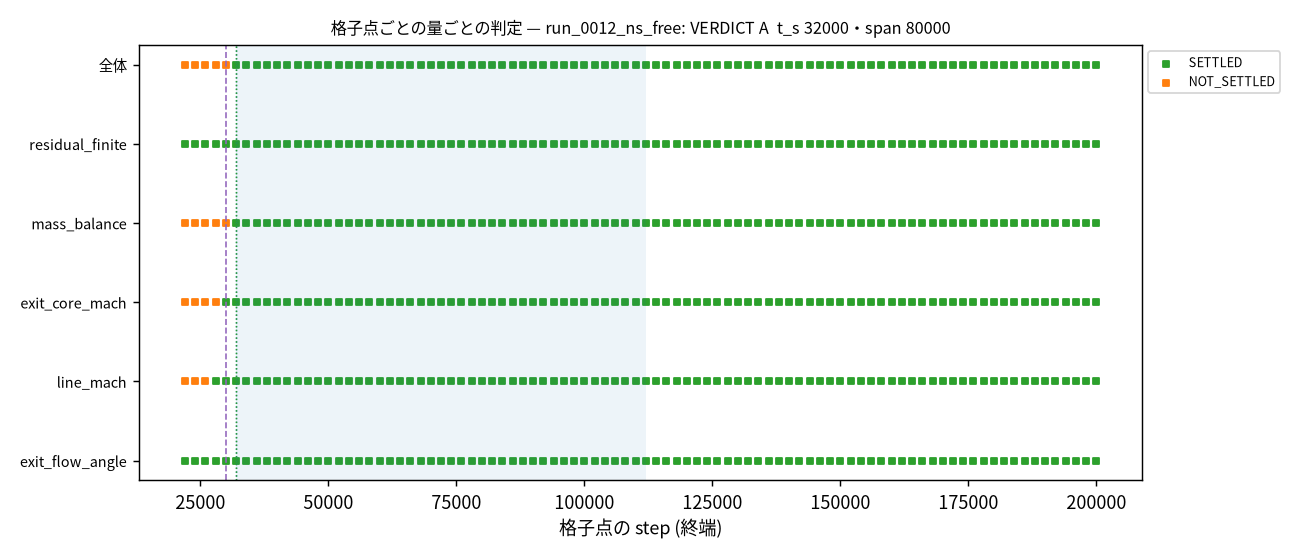

Source data for this figure (header and first rows):
step, verdict, categories, region, hold_start, v2_event, targets_all_settled, res_mass_failed, res_mass_indeterminate, target_verdict, region_ts_prime, hold_start_target_only, v2_event_target_only, v:residual_finite, v:mass_balance, v:exit_core_mach, v:line_mach, v:exit_flow_angle
22000, NOT_SETTLED, threshold, before_ts, , , False, True, False, NOT_SETTLED, before_ts, , , SETTLED, NOT_SETTLED, NOT_SETTLED, NOT_SETTLED, SETTLED
24000, NOT_SETTLED, threshold, before_ts, , , False, True, False, NOT_SETTLED, before_ts, , , SETTLED, NOT_SETTLED, NOT_SETTLED, NOT_SETTLED, SETTLED
26000, NOT_SETTLED, threshold, before_ts, , , False, True, False, NOT_SETTLED, before_ts, , , SETTLED, NOT_SETTLED, NOT_SETTLED, NOT_SETTLED, SETTLED
28000, NOT_SETTLED, threshold, before_ts, , , False, True, False, NOT_SETTLED, before_ts, , , SETTLED, NOT_SETTLED, NOT_SETTLED, SETTLED, SETTLED
30000, NOT_SETTLED, threshold, before_ts, , , True, True, False, SETTLED, span, 30000, hold_start,request:settled, SETTLED, NOT_SETTLED, SETTLED, SETTLED, SETTLED
32000, SETTLED, , span, 32000, hold_start,request:settled, True, False, False, SETTLED, span, 30000, , SETTLED, SETTLED, SETTLED, SETTLED, SETTLED
34000, SETTLED, , span, 32000, , True, False, False, SETTLED, span, 30000, , SETTLED, SETTLED, SETTLED, SETTLED, SETTLED
36000, SETTLED, , span, 32000, , True, False, False, SETTLED, span, 30000, , SETTLED, SETTLED, SETTLED, SETTLED, SETTLED
38000, SETTLED, , span, 32000, , True, False, False, SETTLED, span, 30000, , SETTLED, SETTLED, SETTLED, SETTLED, SETTLED
40000, SETTLED, , span, 32000, , True, False, False, SETTLED, span, 30000, , SETTLED, SETTLED, SETTLED, SETTLED, SETTLED
42000, SETTLED, , span, 32000, , True, False, False, SETTLED, span, 30000, , SETTLED, SETTLED, SETTLED, SETTLED, SETTLED
44000, SETTLED, , span, 32000, , True, False, False, SETTLED, span, 30000, , SETTLED, SETTLED, SETTLED, SETTLED, SETTLED
46000, SETTLED, , span, 32000, , True, False, False, SETTLED, span, 30000, , SETTLED, SETTLED, SETTLED, SETTLED, SETTLED
48000, SETTLED, , span, 32000, , True, False, False, SETTLED, span, 30000, , SETTLED, SETTLED, SETTLED, SETTLED, SETTLED
50000, SETTLED, , span, 32000, , True, False, False, SETTLED, span, 30000, , SETTLED, SETTLED, SETTLED, SETTLED, SETTLED
52000, SETTLED, , span, 32000, , True, False, False, SETTLED, span, 30000, , SETTLED, SETTLED, SETTLED, SETTLED, SETTLED
54000, SETTLED, , span, 32000, , True, False, False, SETTLED, span, 30000, , SETTLED, SETTLED, SETTLED, SETTLED, SETTLED
56000, SETTLED, , span, 32000, , True, False, False, SETTLED, span, 30000, , SETTLED, SETTLED, SETTLED, SETTLED, SETTLED
58000, SETTLED, , span, 32000, , True, False, False, SETTLED, span, 30000, , SETTLED, SETTLED, SETTLED, SETTLED, SETTLED
60000, SETTLED, , span, 32000, , True, False, False, SETTLED, span, 30000, , SETTLED, SETTLED, SETTLED, SETTLED, SETTLED
62000, SETTLED, , span, 32000, , True, False, False, SETTLED, span, 30000, , SETTLED, SETTLED, SETTLED, SETTLED, SETTLED
64000, SETTLED, , span, 32000, , True, False, False, SETTLED, span, 30000, , SETTLED, SETTLED, SETTLED, SETTLED, SETTLED
66000, SETTLED, , span, 32000, , True, False, False, SETTLED, span, 30000, , SETTLED, SETTLED, SETTLED, SETTLED, SETTLED
68000, SETTLED, , span, 32000, , True, False, False, SETTLED, span, 30000, , SETTLED, SETTLED, SETTLED, SETTLED, SETTLED
70000, SETTLED, , span, 32000, , True, False, False, SETTLED, span, 30000, , SETTLED, SETTLED, SETTLED, SETTLED, SETTLED
72000, SETTLED, , span, 32000, , True, False, False, SETTLED, span, 30000, , SETTLED, SETTLED, SETTLED, SETTLED, SETTLED
74000, SETTLED, , span, 32000, , True, False, False, SETTLED, span, 30000, , SETTLED, SETTLED, SETTLED, SETTLED, SETTLED
76000, SETTLED, , span, 32000, , True, False, False, SETTLED, span, 30000, , SETTLED, SETTLED, SETTLED, SETTLED, SETTLED
78000, SETTLED, , span, 32000, , True, False, False, SETTLED, span, 30000, , SETTLED, SETTLED, SETTLED, SETTLED, SETTLED
80000, SETTLED, , span, 32000, , True, False, False, SETTLED, span, 30000, , SETTLED, SETTLED, SETTLED, SETTLED, SETTLED
82000, SETTLED, , span, 32000, , True, False, False, SETTLED, span, 30000, , SETTLED, SETTLED, SETTLED, SETTLED, SETTLED
84000, SETTLED, , span, 32000, , True, False, False, SETTLED, span, 30000, , SETTLED, SETTLED, SETTLED, SETTLED, SETTLED
86000, SETTLED, , span, 32000, , True, False, False, SETTLED, span, 30000, , SETTLED, SETTLED, SETTLED, SETTLED, SETTLED
88000, SETTLED, , span, 32000, , True, False, False, SETTLED, span, 30000, , SETTLED, SETTLED, SETTLED, SETTLED, SETTLED
90000, SETTLED, , span, 32000, , True, False, False, SETTLED, span, 30000, , SETTLED, SETTLED, SETTLED, SETTLED, SETTLED
92000, SETTLED, , span, 32000, , True, False, False, SETTLED, span, 30000, , SETTLED, SETTLED, SETTLED, SETTLED, SETTLED
94000, SETTLED, , span, 32000, , True, False, False, SETTLED, span, 30000, , SETTLED, SETTLED, SETTLED, SETTLED, SETTLED
96000, SETTLED, , span, 32000, , True, False, False, SETTLED, span, 30000, , SETTLED, SETTLED, SETTLED, SETTLED, SETTLED
98000, SETTLED, , span, 32000, , True, False, False, SETTLED, span, 30000, , SETTLED, SETTLED, SETTLED, SETTLED, SETTLED
100000, SETTLED, , span, 32000, , True, False, False, SETTLED, span, 30000, , SETTLED, SETTLED, SETTLED, SETTLED, SETTLED
102000, SETTLED, , span, 32000, , True, False, False, SETTLED, span, 30000, , SETTLED, SETTLED, SETTLED, SETTLED, SETTLED
104000, SETTLED, , span, 32000, , True, False, False, SETTLED, span, 30000, , SETTLED, SETTLED, SETTLED, SETTLED, SETTLED
106000, SETTLED, , span, 32000, , True, False, False, SETTLED, span, 30000, , SETTLED, SETTLED, SETTLED, SETTLED, SETTLED
108000, SETTLED, , span, 32000, , True, False, False, SETTLED, span, 30000, , SETTLED, SETTLED, SETTLED, SETTLED, SETTLED
110000, SETTLED, , span, 32000, , True, False, False, SETTLED, span, 30000, , SETTLED, SETTLED, SETTLED, SETTLED, SETTLED
112000, SETTLED, , span, 32000, , True, False, False, SETTLED, after_span, 30000, , SETTLED, SETTLED, SETTLED, SETTLED, SETTLED
114000, SETTLED, , after_span, 32000, , True, False, False, SETTLED, after_span, 30000, , SETTLED, SETTLED, SETTLED, SETTLED, SETTLED
116000, SETTLED, , after_span, 32000, , True, False, False, SETTLED, after_span, 30000, , SETTLED, SETTLED, SETTLED, SETTLED, SETTLED
118000, SETTLED, , after_span, 32000, , True, False, False, SETTLED, after_span, 30000, , SETTLED, SETTLED, SETTLED, SETTLED, SETTLED
120000, SETTLED, , after_span, 32000, , True, False, False, SETTLED, after_span, 30000, , SETTLED, SETTLED, SETTLED, SETTLED, SETTLED
122000, SETTLED, , after_span, 32000, , True, False, False, SETTLED, after_span, 30000, , SETTLED, SETTLED, SETTLED, SETTLED, SETTLED
124000, SETTLED, , after_span, 32000, , True, False, False, SETTLED, after_span, 30000, , SETTLED, SETTLED, SETTLED, SETTLED, SETTLED
126000, SETTLED, , after_span, 32000, , True, False, False, SETTLED, after_span, 30000, , SETTLED, SETTLED, SETTLED, SETTLED, SETTLED
128000, SETTLED, , after_span, 32000, , True, False, False, SETTLED, after_span, 30000, , SETTLED, SETTLED, SETTLED, SETTLED, SETTLED
130000, SETTLED, , after_span, 32000, , True, False, False, SETTLED, after_span, 30000, , SETTLED, SETTLED, SETTLED, SETTLED, SETTLED
132000, SETTLED, , after_span, 32000, , True, False, False, SETTLED, after_span, 30000, , SETTLED, SETTLED, SETTLED, SETTLED, SETTLED
134000, SETTLED, , after_span, 32000, , True, False, False, SETTLED, after_span, 30000, , SETTLED, SETTLED, SETTLED, SETTLED, SETTLED
136000, SETTLED, , after_span, 32000, , True, False, False, SETTLED, after_span, 30000, , SETTLED, SETTLED, SETTLED, SETTLED, SETTLED
138000, SETTLED, , after_span, 32000, , True, False, False, SETTLED, after_span, 30000, , SETTLED, SETTLED, SETTLED, SETTLED, SETTLED
140000, SETTLED, , after_span, 32000, , True, False, False, SETTLED, after_span, 30000, , SETTLED, SETTLED, SETTLED, SETTLED, SETTLED
... 30 more rows
